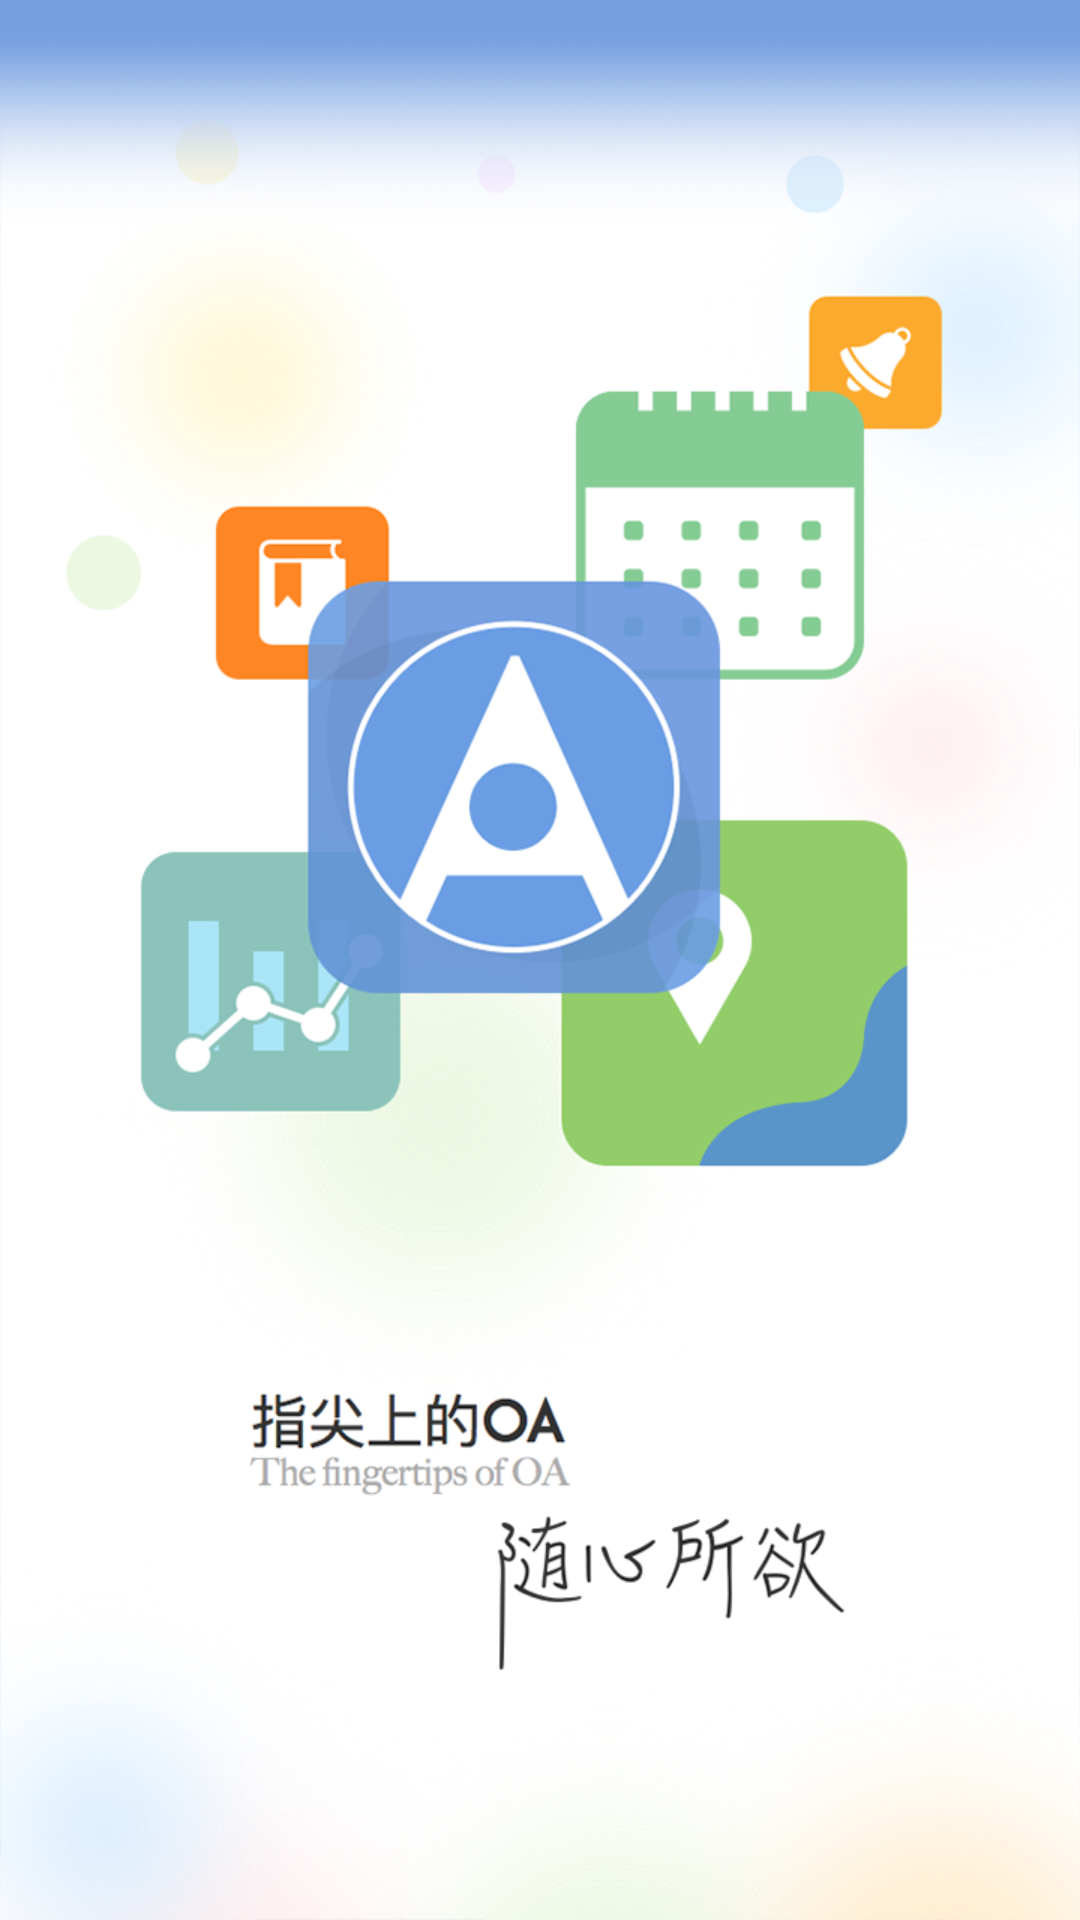

Android layout source for this screen:
<!-- AndroidManifest.xml: application theme AppTheme -->
<!-- res/layout/activity_splash.xml -->
<?xml version="1.0" encoding="utf-8"?>
<LinearLayout xmlns:android="http://schemas.android.com/apk/res/android"
    android:layout_width="match_parent"
    android:layout_height="match_parent"
    android:background="@mipmap/ic_new_welcome">

</LinearLayout>
<!-- resources referenced by this layout -->
<resources>
  <!-- mipmap ic_new_welcome: png bitmap (mipmap-xhdpi, 357335 bytes) -->
  <style name="AppTheme" parent="BaseAppTheme" />
  <style name="BaseAppTheme" parent="@android:style/Theme.Light.NoTitleBar">
          <item name="windowActionBar">false</item>
          <item name="windowNoTitle">true</item>
      </style>
</resources>
